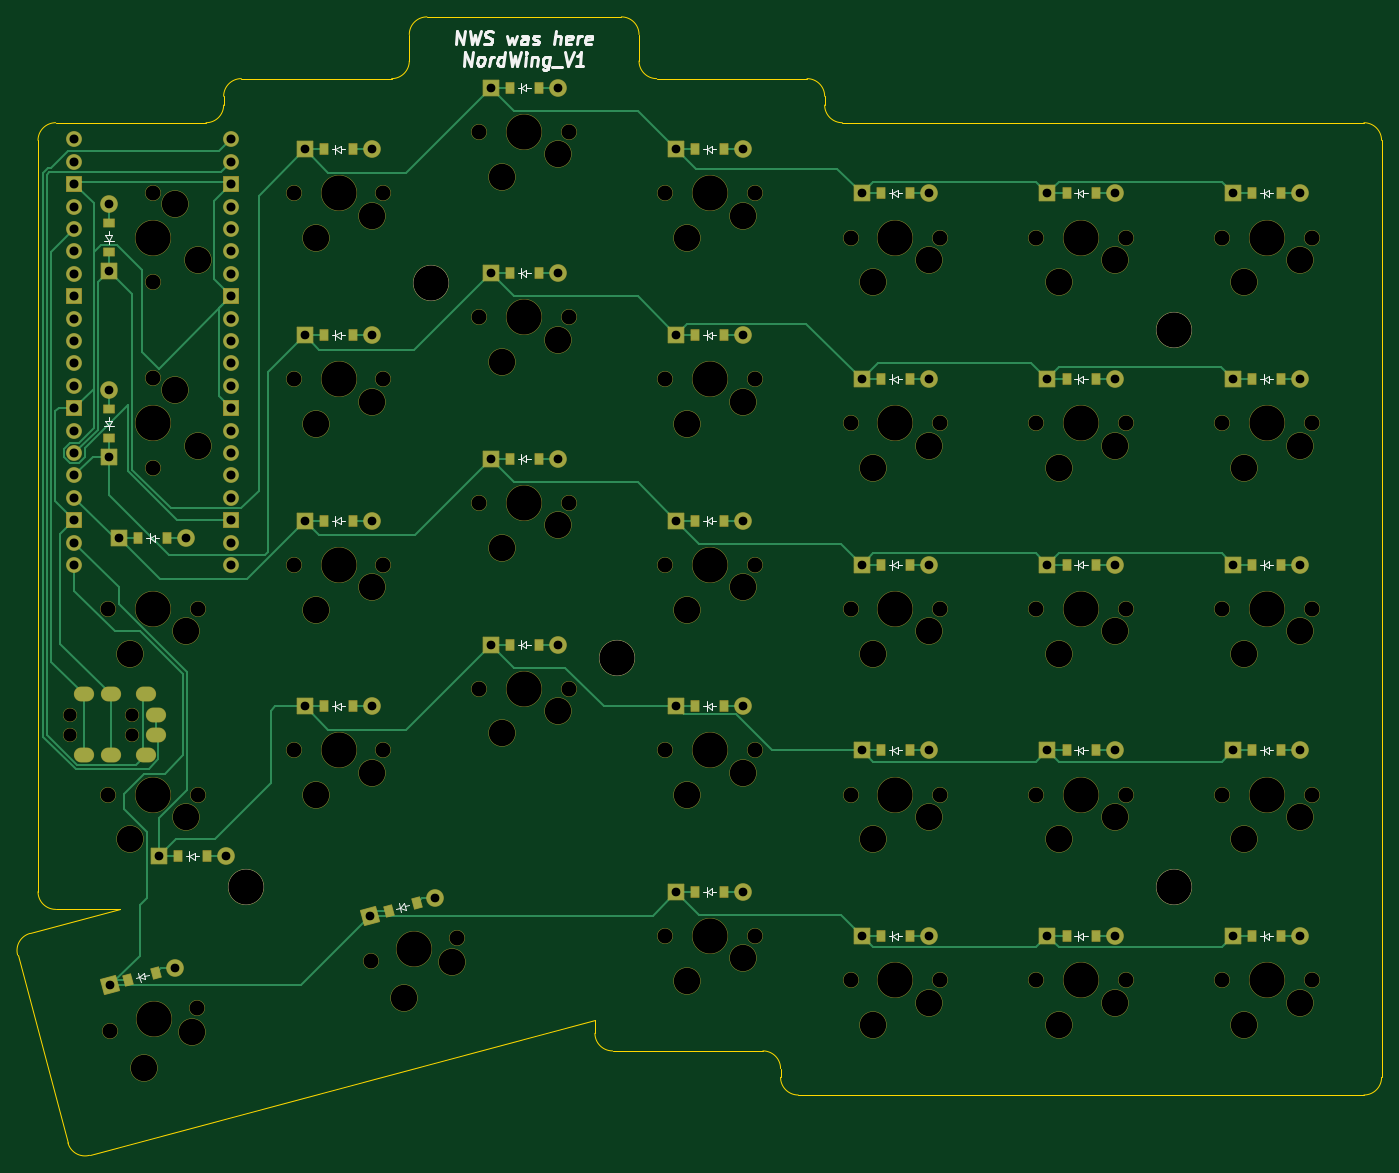
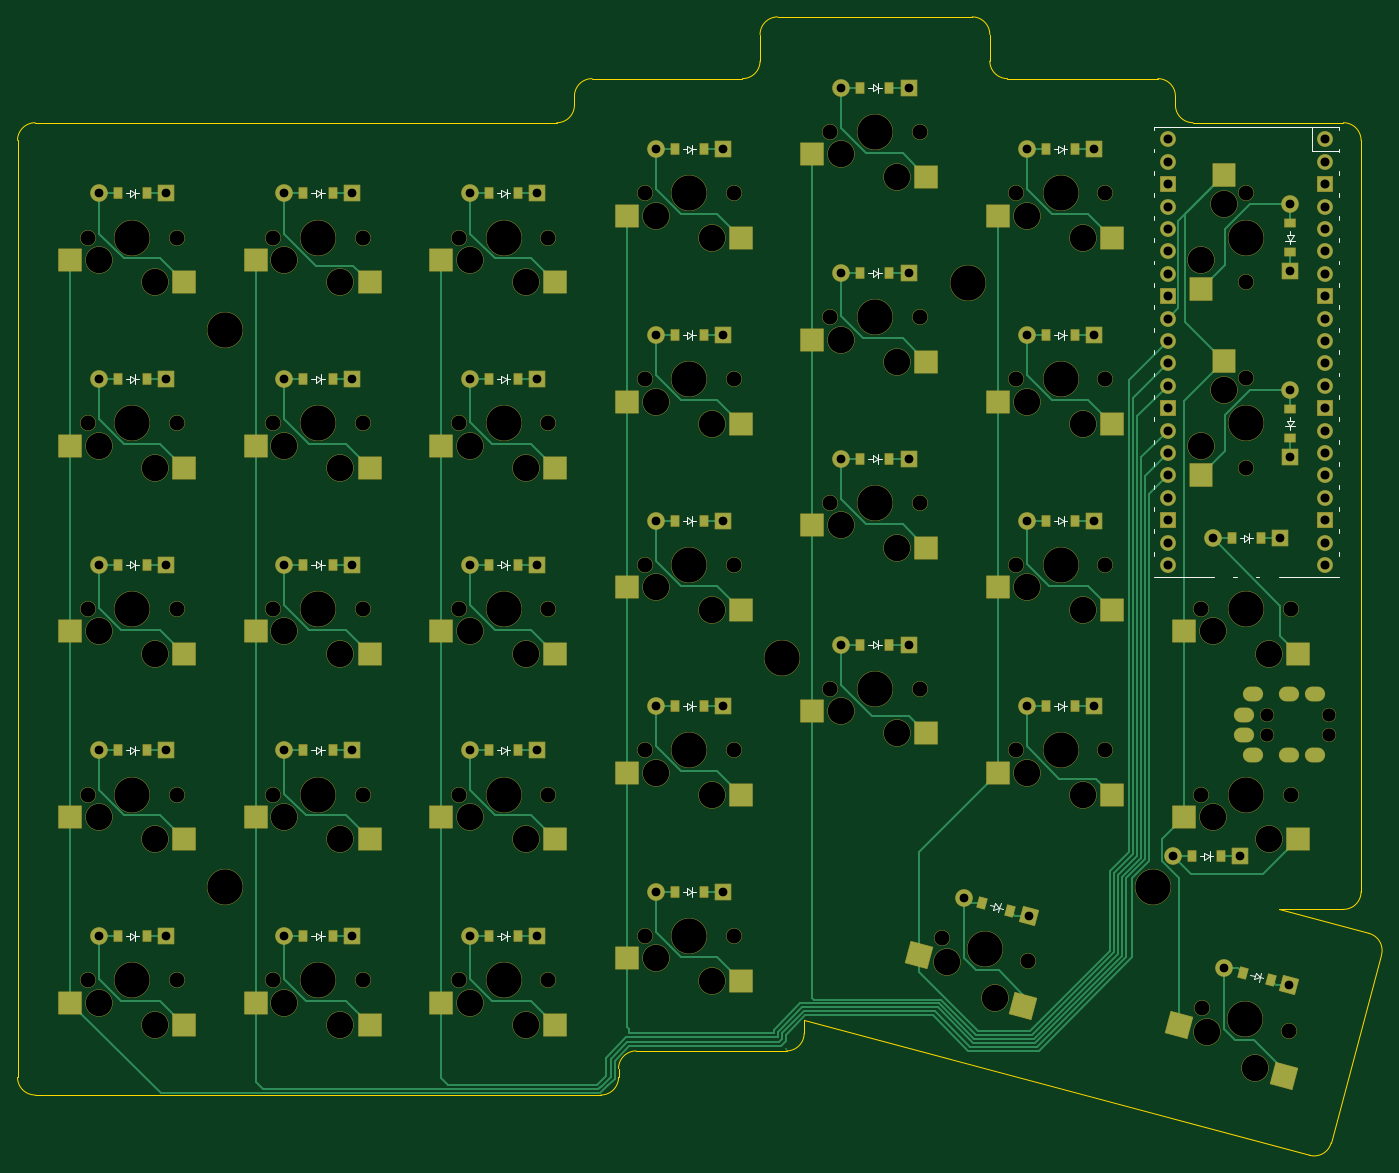
Circuit board: 11 layer files. Board 154.7 x 129.1 mm.
- bottom_copper: right_traced-B_Cu.gbr (32877 bytes)
- bottom_mask: right_traced-B_Mask.gbr (16411 bytes)
- paste: right_traced-B_Paste.gbr (5895 bytes)
- bottom_silk: right_traced-B_Silkscreen.gbr (15747 bytes)
- outline: right_traced-Edge_Cuts.gbr (2792 bytes)
- top_copper: right_traced-F_Cu.gbr (24618 bytes)
- top_mask: right_traced-F_Mask.gbr (14093 bytes)
- paste: right_traced-F_Paste.gbr (3243 bytes)
- top_silk: right_traced-F_Silkscreen.gbr (22166 bytes)
- drill: right_traced-NPTH.drl (3409 bytes)
- drill: right_traced-PTH.drl (2523 bytes)

=== bottom_copper: right_traced-B_Cu.gbr (32877 bytes, source omitted) ===
=== bottom_mask: right_traced-B_Mask.gbr (16411 bytes, source omitted) ===
=== paste: right_traced-B_Paste.gbr ===
%TF.GenerationSoftware,KiCad,Pcbnew,9.0.3-1.fc42*%
%TF.CreationDate,2025-08-09T15:11:44+02:00*%
%TF.ProjectId,right_traced,72696768-745f-4747-9261-6365642e6b69,v1.0.0*%
%TF.SameCoordinates,Original*%
%TF.FileFunction,Paste,Bot*%
%TF.FilePolarity,Positive*%
%FSLAX46Y46*%
G04 Gerber Fmt 4.6, Leading zero omitted, Abs format (unit mm)*
G04 Created by KiCad (PCBNEW 9.0.3-1.fc42) date 2025-08-09 15:11:44*
%MOMM*%
%LPD*%
G01*
G04 APERTURE LIST*
G04 Aperture macros list*
%AMRotRect*
0 Rectangle, with rotation*
0 The origin of the aperture is its center*
0 $1 length*
0 $2 width*
0 $3 Rotation angle, in degrees counterclockwise*
0 Add horizontal line*
21,1,$1,$2,0,0,$3*%
G04 Aperture macros list end*
%ADD10R,2.550000X2.500000*%
%ADD11R,0.900000X1.200000*%
%ADD12RotRect,0.900000X1.200000X15.000000*%
%ADD13RotRect,2.550000X2.500000X195.000000*%
%ADD14R,1.200000X0.900000*%
%ADD15R,2.500000X2.550000*%
G04 APERTURE END LIST*
D10*
%TO.C,S18*%
X341285000Y-160440000D03*
X328358000Y-162980000D03*
%TD*%
D11*
%TO.C,D26*%
X374650000Y-152900000D03*
X377950000Y-152900000D03*
%TD*%
D10*
%TO.C,S27*%
X383385000Y-181490000D03*
X370458000Y-184030000D03*
%TD*%
D11*
%TO.C,D27*%
X374650000Y-131850000D03*
X377950000Y-131850000D03*
%TD*%
D12*
%TO.C,D29*%
X247207127Y-200027421D03*
X250394683Y-199173321D03*
%TD*%
D11*
%TO.C,D23*%
X353600000Y-110800000D03*
X356900000Y-110800000D03*
%TD*%
%TO.C,D4*%
X269400000Y-105800000D03*
X272700000Y-105800000D03*
%TD*%
D13*
%TO.C,S31*%
X257595985Y-205049719D03*
X245766862Y-210848924D03*
%TD*%
D11*
%TO.C,D1*%
X269400000Y-168950000D03*
X272700000Y-168950000D03*
%TD*%
%TO.C,D19*%
X353600000Y-195000000D03*
X356900000Y-195000000D03*
%TD*%
D10*
%TO.C,S24*%
X362335000Y-139390000D03*
X349408000Y-141930000D03*
%TD*%
%TO.C,S2*%
X257085000Y-160440000D03*
X244158000Y-162980000D03*
%TD*%
%TO.C,S1*%
X257085000Y-181490000D03*
X244158000Y-184030000D03*
%TD*%
%TO.C,S17*%
X341285000Y-181490000D03*
X328358000Y-184030000D03*
%TD*%
%TO.C,S25*%
X362335000Y-118340000D03*
X349408000Y-120880000D03*
%TD*%
D13*
%TO.C,S32*%
X287129167Y-197136327D03*
X275300044Y-202935532D03*
%TD*%
D10*
%TO.C,S12*%
X320235000Y-176490000D03*
X307308000Y-179030000D03*
%TD*%
%TO.C,S9*%
X299185000Y-127390000D03*
X286258000Y-129930000D03*
%TD*%
D11*
%TO.C,D11*%
X311500000Y-147900000D03*
X314800000Y-147900000D03*
%TD*%
D14*
%TO.C,D32*%
X245000000Y-117450000D03*
X245000000Y-114150000D03*
%TD*%
D10*
%TO.C,S8*%
X299185000Y-148440000D03*
X286258000Y-150980000D03*
%TD*%
D11*
%TO.C,D5*%
X290450000Y-161950000D03*
X293750000Y-161950000D03*
%TD*%
%TO.C,D8*%
X290450000Y-98800000D03*
X293750000Y-98800000D03*
%TD*%
%TO.C,D28*%
X374650000Y-110800000D03*
X377950000Y-110800000D03*
%TD*%
%TO.C,D13*%
X311500000Y-105800000D03*
X314800000Y-105800000D03*
%TD*%
D10*
%TO.C,S28*%
X383385000Y-160440000D03*
X370458000Y-162980000D03*
%TD*%
D11*
%TO.C,D3*%
X269400000Y-126850000D03*
X272700000Y-126850000D03*
%TD*%
D10*
%TO.C,S19*%
X341285000Y-139390000D03*
X328358000Y-141930000D03*
%TD*%
%TO.C,S6*%
X278135000Y-113340000D03*
X265208000Y-115880000D03*
%TD*%
D11*
%TO.C,D18*%
X332550000Y-110800000D03*
X335850000Y-110800000D03*
%TD*%
%TO.C,D7*%
X290450000Y-119850000D03*
X293750000Y-119850000D03*
%TD*%
D10*
%TO.C,S20*%
X341285000Y-118340000D03*
X328358000Y-120880000D03*
%TD*%
D11*
%TO.C,D21*%
X353600000Y-152900000D03*
X356900000Y-152900000D03*
%TD*%
D10*
%TO.C,S14*%
X320235000Y-134390000D03*
X307308000Y-136930000D03*
%TD*%
D11*
%TO.C,D9*%
X311500000Y-190000000D03*
X314800000Y-190000000D03*
%TD*%
D15*
%TO.C,S34*%
X252540000Y-108715000D03*
X255080000Y-121642000D03*
%TD*%
D11*
%TO.C,D16*%
X332550000Y-152900000D03*
X335850000Y-152900000D03*
%TD*%
%TO.C,D25*%
X374650000Y-173950000D03*
X377950000Y-173950000D03*
%TD*%
D14*
%TO.C,D31*%
X245000000Y-138500000D03*
X245000000Y-135200000D03*
%TD*%
D10*
%TO.C,S16*%
X341285000Y-202540000D03*
X328358000Y-205080000D03*
%TD*%
D11*
%TO.C,D15*%
X332550000Y-173950000D03*
X335850000Y-173950000D03*
%TD*%
D10*
%TO.C,S21*%
X362335000Y-202540000D03*
X349408000Y-205080000D03*
%TD*%
%TO.C,S5*%
X278135000Y-134390000D03*
X265208000Y-136930000D03*
%TD*%
D11*
%TO.C,D10*%
X311500000Y-168950000D03*
X314800000Y-168950000D03*
%TD*%
%TO.C,D12*%
X311500000Y-126850000D03*
X314800000Y-126850000D03*
%TD*%
D10*
%TO.C,S26*%
X383385000Y-202540000D03*
X370458000Y-205080000D03*
%TD*%
%TO.C,S7*%
X299185000Y-169490000D03*
X286258000Y-172030000D03*
%TD*%
%TO.C,S23*%
X362335000Y-160440000D03*
X349408000Y-162980000D03*
%TD*%
D11*
%TO.C,D33*%
X248350000Y-149900000D03*
X251650000Y-149900000D03*
%TD*%
D10*
%TO.C,S30*%
X383385000Y-118340000D03*
X370458000Y-120880000D03*
%TD*%
%TO.C,S29*%
X383385000Y-139390000D03*
X370458000Y-141930000D03*
%TD*%
D11*
%TO.C,D34*%
X252850000Y-185950000D03*
X256150000Y-185950000D03*
%TD*%
D10*
%TO.C,S10*%
X299185000Y-106340000D03*
X286258000Y-108880000D03*
%TD*%
%TO.C,S4*%
X278135000Y-155440000D03*
X265208000Y-157980000D03*
%TD*%
D11*
%TO.C,D6*%
X290450000Y-140900000D03*
X293750000Y-140900000D03*
%TD*%
D10*
%TO.C,S11*%
X320235000Y-197540000D03*
X307308000Y-200080000D03*
%TD*%
%TO.C,S22*%
X362335000Y-181490000D03*
X349408000Y-184030000D03*
%TD*%
D12*
%TO.C,D30*%
X276740309Y-192114029D03*
X279927865Y-191259929D03*
%TD*%
D10*
%TO.C,S13*%
X320235000Y-155440000D03*
X307308000Y-157980000D03*
%TD*%
D11*
%TO.C,D14*%
X332550000Y-195000000D03*
X335850000Y-195000000D03*
%TD*%
%TO.C,D2*%
X269400000Y-147900000D03*
X272700000Y-147900000D03*
%TD*%
%TO.C,D22*%
X353600000Y-131850000D03*
X356900000Y-131850000D03*
%TD*%
%TO.C,D20*%
X353600000Y-173950000D03*
X356900000Y-173950000D03*
%TD*%
D10*
%TO.C,S15*%
X320235000Y-113340000D03*
X307308000Y-115880000D03*
%TD*%
D11*
%TO.C,D24*%
X374650000Y-195000000D03*
X377950000Y-195000000D03*
%TD*%
D15*
%TO.C,S33*%
X252540000Y-129765000D03*
X255080000Y-142692000D03*
%TD*%
D11*
%TO.C,D17*%
X332550000Y-131850000D03*
X335850000Y-131850000D03*
%TD*%
D10*
%TO.C,S3*%
X278135000Y-176490000D03*
X265208000Y-179030000D03*
%TD*%
M02*

=== bottom_silk: right_traced-B_Silkscreen.gbr (15747 bytes, source omitted) ===
=== outline: right_traced-Edge_Cuts.gbr ===
%TF.GenerationSoftware,KiCad,Pcbnew,9.0.3-1.fc42*%
%TF.CreationDate,2025-08-09T15:11:44+02:00*%
%TF.ProjectId,right_traced,72696768-745f-4747-9261-6365642e6b69,v1.0.0*%
%TF.SameCoordinates,Original*%
%TF.FileFunction,Profile,NP*%
%FSLAX46Y46*%
G04 Gerber Fmt 4.6, Leading zero omitted, Abs format (unit mm)*
G04 Created by KiCad (PCBNEW 9.0.3-1.fc42) date 2025-08-09 15:11:44*
%MOMM*%
%LPD*%
G01*
G04 APERTURE LIST*
%TA.AperFunction,Profile*%
%ADD10C,0.150000*%
%TD*%
G04 APERTURE END LIST*
D10*
X242816786Y-219864664D02*
X300125000Y-204508974D01*
X258025000Y-99775000D02*
G75*
G02*
X260025000Y-97775000I2000000J0D01*
G01*
X234660336Y-197151786D02*
X240367296Y-218450450D01*
X277075000Y-97775000D02*
X260025000Y-97775000D01*
X321175000Y-210025000D02*
X321175000Y-211025000D01*
X323175000Y-213025000D02*
G75*
G02*
X321175000Y-211025000I0J2000000D01*
G01*
X279075000Y-95775000D02*
G75*
G02*
X277075000Y-97775000I-2000000J0D01*
G01*
X324175000Y-97775000D02*
X307125000Y-97775000D01*
X236975000Y-189975000D02*
X236975000Y-104775000D01*
X279075000Y-92775000D02*
G75*
G02*
X281075000Y-90775000I2000000J0D01*
G01*
X258025000Y-100775000D02*
G75*
G02*
X256025000Y-102775000I-2000000J0D01*
G01*
X302125000Y-208025000D02*
G75*
G02*
X300125000Y-206025000I0J2000000D01*
G01*
X326175000Y-100775000D02*
X326175000Y-99775000D01*
X236975000Y-104775000D02*
G75*
G02*
X238975000Y-102775000I2000000J0D01*
G01*
X238975000Y-191975000D02*
X246252957Y-191975000D01*
X300125000Y-206025000D02*
X300125000Y-204508974D01*
X258025000Y-99775000D02*
X258025000Y-100775000D01*
X307125000Y-97775000D02*
G75*
G02*
X305125000Y-95775000I0J2000000D01*
G01*
X238975000Y-191975000D02*
G75*
G02*
X236975000Y-189975000I0J2000000D01*
G01*
X256025000Y-102775000D02*
X238975000Y-102775000D01*
X324175000Y-97775000D02*
G75*
G02*
X326175000Y-99775000I0J-2000000D01*
G01*
X328175000Y-102775000D02*
X387325000Y-102775000D01*
X246252957Y-191975000D02*
X236074550Y-194702296D01*
X328175000Y-102775000D02*
G75*
G02*
X326175000Y-100775000I0J2000000D01*
G01*
X303125000Y-90775000D02*
G75*
G02*
X305125000Y-92775000I0J-2000000D01*
G01*
X389325000Y-211025000D02*
G75*
G02*
X387325000Y-213025000I-2000000J0D01*
G01*
X387325000Y-102775000D02*
G75*
G02*
X389325000Y-104775000I0J-2000000D01*
G01*
X389325000Y-211025000D02*
X389325000Y-104775000D01*
X234660336Y-197151786D02*
G75*
G02*
X236074533Y-194702231I1931864J517686D01*
G01*
X319175000Y-208025000D02*
G75*
G02*
X321175000Y-210025000I0J-2000000D01*
G01*
X279075000Y-92775000D02*
X279075000Y-95775000D01*
X302125000Y-208025000D02*
X319175000Y-208025000D01*
X242816786Y-219864664D02*
G75*
G02*
X240367231Y-218450467I-517686J1931864D01*
G01*
X305125000Y-95775000D02*
X305125000Y-92775000D01*
X303125000Y-90775000D02*
X281075000Y-90775000D01*
X323175000Y-213025000D02*
X387325000Y-213025000D01*
M02*

=== top_copper: right_traced-F_Cu.gbr (24618 bytes, source omitted) ===
=== top_mask: right_traced-F_Mask.gbr (14093 bytes, source omitted) ===
=== paste: right_traced-F_Paste.gbr ===
%TF.GenerationSoftware,KiCad,Pcbnew,9.0.3-1.fc42*%
%TF.CreationDate,2025-08-09T15:11:44+02:00*%
%TF.ProjectId,right_traced,72696768-745f-4747-9261-6365642e6b69,v1.0.0*%
%TF.SameCoordinates,Original*%
%TF.FileFunction,Paste,Top*%
%TF.FilePolarity,Positive*%
%FSLAX46Y46*%
G04 Gerber Fmt 4.6, Leading zero omitted, Abs format (unit mm)*
G04 Created by KiCad (PCBNEW 9.0.3-1.fc42) date 2025-08-09 15:11:44*
%MOMM*%
%LPD*%
G01*
G04 APERTURE LIST*
G04 Aperture macros list*
%AMRotRect*
0 Rectangle, with rotation*
0 The origin of the aperture is its center*
0 $1 length*
0 $2 width*
0 $3 Rotation angle, in degrees counterclockwise*
0 Add horizontal line*
21,1,$1,$2,0,0,$3*%
G04 Aperture macros list end*
%ADD10R,0.900000X1.200000*%
%ADD11RotRect,0.900000X1.200000X15.000000*%
%ADD12R,1.200000X0.900000*%
G04 APERTURE END LIST*
D10*
%TO.C,D26*%
X374650000Y-152900000D03*
X377950000Y-152900000D03*
%TD*%
%TO.C,D27*%
X374650000Y-131850000D03*
X377950000Y-131850000D03*
%TD*%
D11*
%TO.C,D29*%
X247207127Y-200027421D03*
X250394683Y-199173321D03*
%TD*%
D10*
%TO.C,D23*%
X353600000Y-110800000D03*
X356900000Y-110800000D03*
%TD*%
%TO.C,D4*%
X269400000Y-105800000D03*
X272700000Y-105800000D03*
%TD*%
%TO.C,D1*%
X269400000Y-168950000D03*
X272700000Y-168950000D03*
%TD*%
%TO.C,D19*%
X353600000Y-195000000D03*
X356900000Y-195000000D03*
%TD*%
%TO.C,D11*%
X311500000Y-147900000D03*
X314800000Y-147900000D03*
%TD*%
D12*
%TO.C,D32*%
X245000000Y-117450000D03*
X245000000Y-114150000D03*
%TD*%
D10*
%TO.C,D5*%
X290450000Y-161950000D03*
X293750000Y-161950000D03*
%TD*%
%TO.C,D8*%
X290450000Y-98800000D03*
X293750000Y-98800000D03*
%TD*%
%TO.C,D28*%
X374650000Y-110800000D03*
X377950000Y-110800000D03*
%TD*%
%TO.C,D13*%
X311500000Y-105800000D03*
X314800000Y-105800000D03*
%TD*%
%TO.C,D3*%
X269400000Y-126850000D03*
X272700000Y-126850000D03*
%TD*%
%TO.C,D18*%
X332550000Y-110800000D03*
X335850000Y-110800000D03*
%TD*%
%TO.C,D7*%
X290450000Y-119850000D03*
X293750000Y-119850000D03*
%TD*%
%TO.C,D21*%
X353600000Y-152900000D03*
X356900000Y-152900000D03*
%TD*%
%TO.C,D9*%
X311500000Y-190000000D03*
X314800000Y-190000000D03*
%TD*%
%TO.C,D16*%
X332550000Y-152900000D03*
X335850000Y-152900000D03*
%TD*%
%TO.C,D25*%
X374650000Y-173950000D03*
X377950000Y-173950000D03*
%TD*%
D12*
%TO.C,D31*%
X245000000Y-138500000D03*
X245000000Y-135200000D03*
%TD*%
D10*
%TO.C,D15*%
X332550000Y-173950000D03*
X335850000Y-173950000D03*
%TD*%
%TO.C,D10*%
X311500000Y-168950000D03*
X314800000Y-168950000D03*
%TD*%
%TO.C,D12*%
X311500000Y-126850000D03*
X314800000Y-126850000D03*
%TD*%
%TO.C,D33*%
X248350000Y-149900000D03*
X251650000Y-149900000D03*
%TD*%
%TO.C,D34*%
X252850000Y-185950000D03*
X256150000Y-185950000D03*
%TD*%
%TO.C,D6*%
X290450000Y-140900000D03*
X293750000Y-140900000D03*
%TD*%
D11*
%TO.C,D30*%
X276740309Y-192114029D03*
X279927865Y-191259929D03*
%TD*%
D10*
%TO.C,D14*%
X332550000Y-195000000D03*
X335850000Y-195000000D03*
%TD*%
%TO.C,D2*%
X269400000Y-147900000D03*
X272700000Y-147900000D03*
%TD*%
%TO.C,D22*%
X353600000Y-131850000D03*
X356900000Y-131850000D03*
%TD*%
%TO.C,D20*%
X353600000Y-173950000D03*
X356900000Y-173950000D03*
%TD*%
%TO.C,D24*%
X374650000Y-195000000D03*
X377950000Y-195000000D03*
%TD*%
%TO.C,D17*%
X332550000Y-131850000D03*
X335850000Y-131850000D03*
%TD*%
M02*

=== top_silk: right_traced-F_Silkscreen.gbr (22166 bytes, source omitted) ===
=== drill: right_traced-NPTH.drl ===
M48
; DRILL file {KiCad 9.0.3-1.fc42} date 2025-08-09T15:11:41+0200
; FORMAT={-:-/ absolute / metric / decimal}
; #@! TF.CreationDate,2025-08-09T15:11:41+02:00
; #@! TF.GenerationSoftware,Kicad,Pcbnew,9.0.3-1.fc42
; #@! TF.FileFunction,NonPlated,1,2,NPTH
FMAT,2
METRIC
; #@! TA.AperFunction,NonPlated,NPTH,ComponentDrill
T1C1.500
; #@! TA.AperFunction,NonPlated,NPTH,ComponentDrill
T2C1.702
; #@! TA.AperFunction,NonPlated,NPTH,ComponentDrill
T3C3.000
; #@! TA.AperFunction,NonPlated,NPTH,ComponentDrill
T4C3.988
; #@! TA.AperFunction,NonPlated,NPTH,ComponentDrill
T5C4.000
%
G90
G05
T1
X240.6Y-169.9
X240.6Y-172.2
X247.6Y-169.9
X247.6Y-172.2
T2
X244.92Y-157.9
X244.92Y-178.95
X245.188Y-205.745
X250.0Y-110.72
X250.0Y-120.88
X250.0Y-131.77
X250.0Y-141.93
X255.002Y-203.115
X255.08Y-157.9
X255.08Y-178.95
X265.97Y-110.8
X265.97Y-131.85
X265.97Y-152.9
X265.97Y-173.95
X274.721Y-197.831
X276.13Y-110.8
X276.13Y-131.85
X276.13Y-152.9
X276.13Y-173.95
X284.535Y-195.202
X287.02Y-103.8
X287.02Y-124.85
X287.02Y-145.9
X287.02Y-166.95
X297.18Y-103.8
X297.18Y-124.85
X297.18Y-145.9
X297.18Y-166.95
X308.07Y-110.8
X308.07Y-131.85
X308.07Y-152.9
X308.07Y-173.95
X308.07Y-195.0
X318.23Y-110.8
X318.23Y-131.85
X318.23Y-152.9
X318.23Y-173.95
X318.23Y-195.0
X329.12Y-115.8
X329.12Y-136.85
X329.12Y-157.9
X329.12Y-178.95
X329.12Y-200.0
X339.28Y-115.8
X339.28Y-136.85
X339.28Y-157.9
X339.28Y-178.95
X339.28Y-200.0
X350.17Y-115.8
X350.17Y-136.85
X350.17Y-157.9
X350.17Y-178.95
X350.17Y-200.0
X360.33Y-115.8
X360.33Y-136.85
X360.33Y-157.9
X360.33Y-178.95
X360.33Y-200.0
X371.22Y-115.8
X371.22Y-136.85
X371.22Y-157.9
X371.22Y-178.95
X371.22Y-200.0
X381.38Y-115.8
X381.38Y-136.85
X381.38Y-157.9
X381.38Y-178.95
X381.38Y-200.0
T3
X247.46Y-162.98
X247.46Y-184.03
X248.956Y-209.994
X252.54Y-111.99
X252.54Y-133.04
X253.81Y-160.44
X253.81Y-181.49
X254.433Y-205.897
X255.08Y-118.34
X255.08Y-139.39
X268.51Y-115.88
X268.51Y-136.93
X268.51Y-157.98
X268.51Y-179.03
X274.86Y-113.34
X274.86Y-134.39
X274.86Y-155.44
X274.86Y-176.49
X278.49Y-202.081
X283.966Y-197.984
X289.56Y-108.88
X289.56Y-129.93
X289.56Y-150.98
X289.56Y-172.03
X295.91Y-106.34
X295.91Y-127.39
X295.91Y-148.44
X295.91Y-169.49
X310.61Y-115.88
X310.61Y-136.93
X310.61Y-157.98
X310.61Y-179.03
X310.61Y-200.08
X316.96Y-113.34
X316.96Y-134.39
X316.96Y-155.44
X316.96Y-176.49
X316.96Y-197.54
X331.66Y-120.88
X331.66Y-141.93
X331.66Y-162.98
X331.66Y-184.03
X331.66Y-205.08
X338.01Y-118.34
X338.01Y-139.39
X338.01Y-160.44
X338.01Y-181.49
X338.01Y-202.54
X352.71Y-120.88
X352.71Y-141.93
X352.71Y-162.98
X352.71Y-184.03
X352.71Y-205.08
X359.06Y-118.34
X359.06Y-139.39
X359.06Y-160.44
X359.06Y-181.49
X359.06Y-202.54
X373.76Y-120.88
X373.76Y-141.93
X373.76Y-162.98
X373.76Y-184.03
X373.76Y-205.08
X380.11Y-118.34
X380.11Y-139.39
X380.11Y-160.44
X380.11Y-181.49
X380.11Y-202.54
T4
X250.0Y-115.8
X250.0Y-136.85
X250.0Y-157.9
X250.0Y-178.95
X250.095Y-204.43
X271.05Y-110.8
X271.05Y-131.85
X271.05Y-152.9
X271.05Y-173.95
X279.628Y-196.517
X292.1Y-103.8
X292.1Y-124.85
X292.1Y-145.9
X292.1Y-166.95
X313.15Y-110.8
X313.15Y-131.85
X313.15Y-152.9
X313.15Y-173.95
X313.15Y-195.0
X334.2Y-115.8
X334.2Y-136.85
X334.2Y-157.9
X334.2Y-178.95
X334.2Y-200.0
X355.25Y-115.8
X355.25Y-136.85
X355.25Y-157.9
X355.25Y-178.95
X355.25Y-200.0
X376.3Y-115.8
X376.3Y-136.85
X376.3Y-157.9
X376.3Y-178.95
X376.3Y-200.0
T5
X260.525Y-189.475
X281.575Y-121.0
X302.625Y-163.5
X365.775Y-126.325
X365.775Y-189.475
M30

=== drill: right_traced-PTH.drl ===
M48
; DRILL file {KiCad 9.0.3-1.fc42} date 2025-08-09T15:11:41+0200
; FORMAT={-:-/ absolute / metric / decimal}
; #@! TF.CreationDate,2025-08-09T15:11:41+02:00
; #@! TF.GenerationSoftware,Kicad,Pcbnew,9.0.3-1.fc42
; #@! TF.FileFunction,Plated,1,2,PTH
FMAT,2
METRIC
; #@! TA.AperFunction,Plated,PTH,ComponentDrill
T1C0.900
; #@! TA.AperFunction,Plated,PTH,ComponentDrill
T2C0.991
; #@! TA.AperFunction,Plated,PTH,ComponentDrill
T3C1.020
%
G90
G05
T2
X245.0Y-111.99
X245.0Y-119.61
X245.0Y-133.04
X245.0Y-140.66
X245.121Y-200.586
X246.19Y-149.9
X250.69Y-185.95
X252.481Y-198.614
X253.81Y-149.9
X258.31Y-185.95
X267.24Y-105.8
X267.24Y-126.85
X267.24Y-147.9
X267.24Y-168.95
X274.654Y-192.673
X274.86Y-105.8
X274.86Y-126.85
X274.86Y-147.9
X274.86Y-168.95
X282.014Y-190.701
X288.29Y-98.8
X288.29Y-119.85
X288.29Y-140.9
X288.29Y-161.95
X295.91Y-98.8
X295.91Y-119.85
X295.91Y-140.9
X295.91Y-161.95
X309.34Y-105.8
X309.34Y-126.85
X309.34Y-147.9
X309.34Y-168.95
X309.34Y-190.0
X316.96Y-105.8
X316.96Y-126.85
X316.96Y-147.9
X316.96Y-168.95
X316.96Y-190.0
X330.39Y-110.8
X330.39Y-131.85
X330.39Y-152.9
X330.39Y-173.95
X330.39Y-195.0
X338.01Y-110.8
X338.01Y-131.85
X338.01Y-152.9
X338.01Y-173.95
X338.01Y-195.0
X351.44Y-110.8
X351.44Y-131.85
X351.44Y-152.9
X351.44Y-173.95
X351.44Y-195.0
X359.06Y-110.8
X359.06Y-131.85
X359.06Y-152.9
X359.06Y-173.95
X359.06Y-195.0
X372.49Y-110.8
X372.49Y-131.85
X372.49Y-152.9
X372.49Y-173.95
X372.49Y-195.0
X380.11Y-110.8
X380.11Y-131.85
X380.11Y-152.9
X380.11Y-173.95
X380.11Y-195.0
T3
X241.11Y-104.67
X241.11Y-107.21
X241.11Y-109.75
X241.11Y-112.29
X241.11Y-114.83
X241.11Y-117.37
X241.11Y-119.91
X241.11Y-122.45
X241.11Y-124.99
X241.11Y-127.53
X241.11Y-130.07
X241.11Y-132.61
X241.11Y-135.15
X241.11Y-137.69
X241.11Y-140.23
X241.11Y-142.77
X241.11Y-145.31
X241.11Y-147.85
X241.11Y-150.39
X241.11Y-152.93
X258.89Y-104.67
X258.89Y-107.21
X258.89Y-109.75
X258.89Y-112.29
X258.89Y-114.83
X258.89Y-117.37
X258.89Y-119.91
X258.89Y-122.45
X258.89Y-124.99
X258.89Y-127.53
X258.89Y-130.07
X258.89Y-132.61
X258.89Y-135.15
X258.89Y-137.69
X258.89Y-140.23
X258.89Y-142.77
X258.89Y-145.31
X258.89Y-147.85
X258.89Y-150.39
X258.89Y-152.93
T1
G00X241.9Y-167.6
M15
G01X242.5Y-167.6
M16
G05
G00X241.9Y-174.5
M15
G01X242.5Y-174.5
M16
G05
G00X244.9Y-167.6
M15
G01X245.5Y-167.6
M16
G05
G00X244.9Y-174.5
M15
G01X245.5Y-174.5
M16
G05
G00X248.9Y-167.6
M15
G01X249.5Y-167.6
M16
G05
G00X248.9Y-174.5
M15
G01X249.5Y-174.5
M16
G05
G00X250.0Y-169.9
M15
G01X250.6Y-169.9
M16
G05
G00X250.0Y-172.2
M15
G01X250.6Y-172.2
M16
G05
M30

